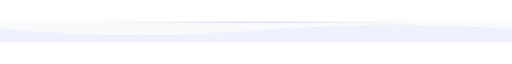
t = 0.00 s
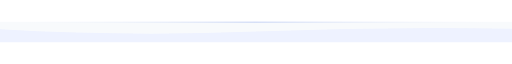
t = 1.00 s
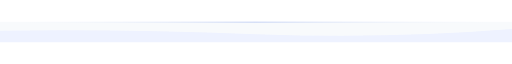
t = 3.00 s
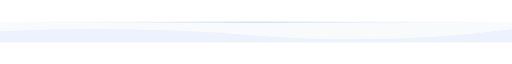
t = 4.00 s
t = 5.00 s: frame unchanged from t = 3.00 s, image omitted
t = 7.00 s: frame unchanged from t = 1.00 s, image omitted

The animated SVG that drew these frames (rendered in a browser with its animation timeline set to each time). Animation: 1 SMIL element (animate=1); one cycle of 8.00 s, repeats indefinitely.

<svg xmlns="http://www.w3.org/2000/svg" width="1500" height="60" viewBox="0 0 1500 60">
  <defs>
    <linearGradient id="g" x1="0%" y1="0%" x2="100%" y2="0%">
      <stop offset="0%" stop-color="#F8FAFC" stop-opacity="0"/>
      <stop offset="50%" stop-color="#1D4ED8" stop-opacity="0.35"/>
      <stop offset="100%" stop-color="#F8FAFC" stop-opacity="0"/>
    </linearGradient>
  </defs>
  <rect width="1500" height="60" fill="#F8FAFC"/>
  <path fill="#EEF2FF" d="M0 20 Q 375 55 750 25 T 1500 20 V60 H0 Z">
    <animate attributeName="d"
      dur="8s"
      repeatCount="indefinite"
      values="
        M0 20 Q 375 55 750 25 T 1500 20 V60 H0 Z;
        M0 28 Q 375 10 750 40 T 1500 22 V60 H0 Z;
        M0 20 Q 375 55 750 25 T 1500 20 V60 H0 Z
      "/>
  </path>
  <rect y="0" width="1500" height="2" fill="url(#g)"/>
</svg>
